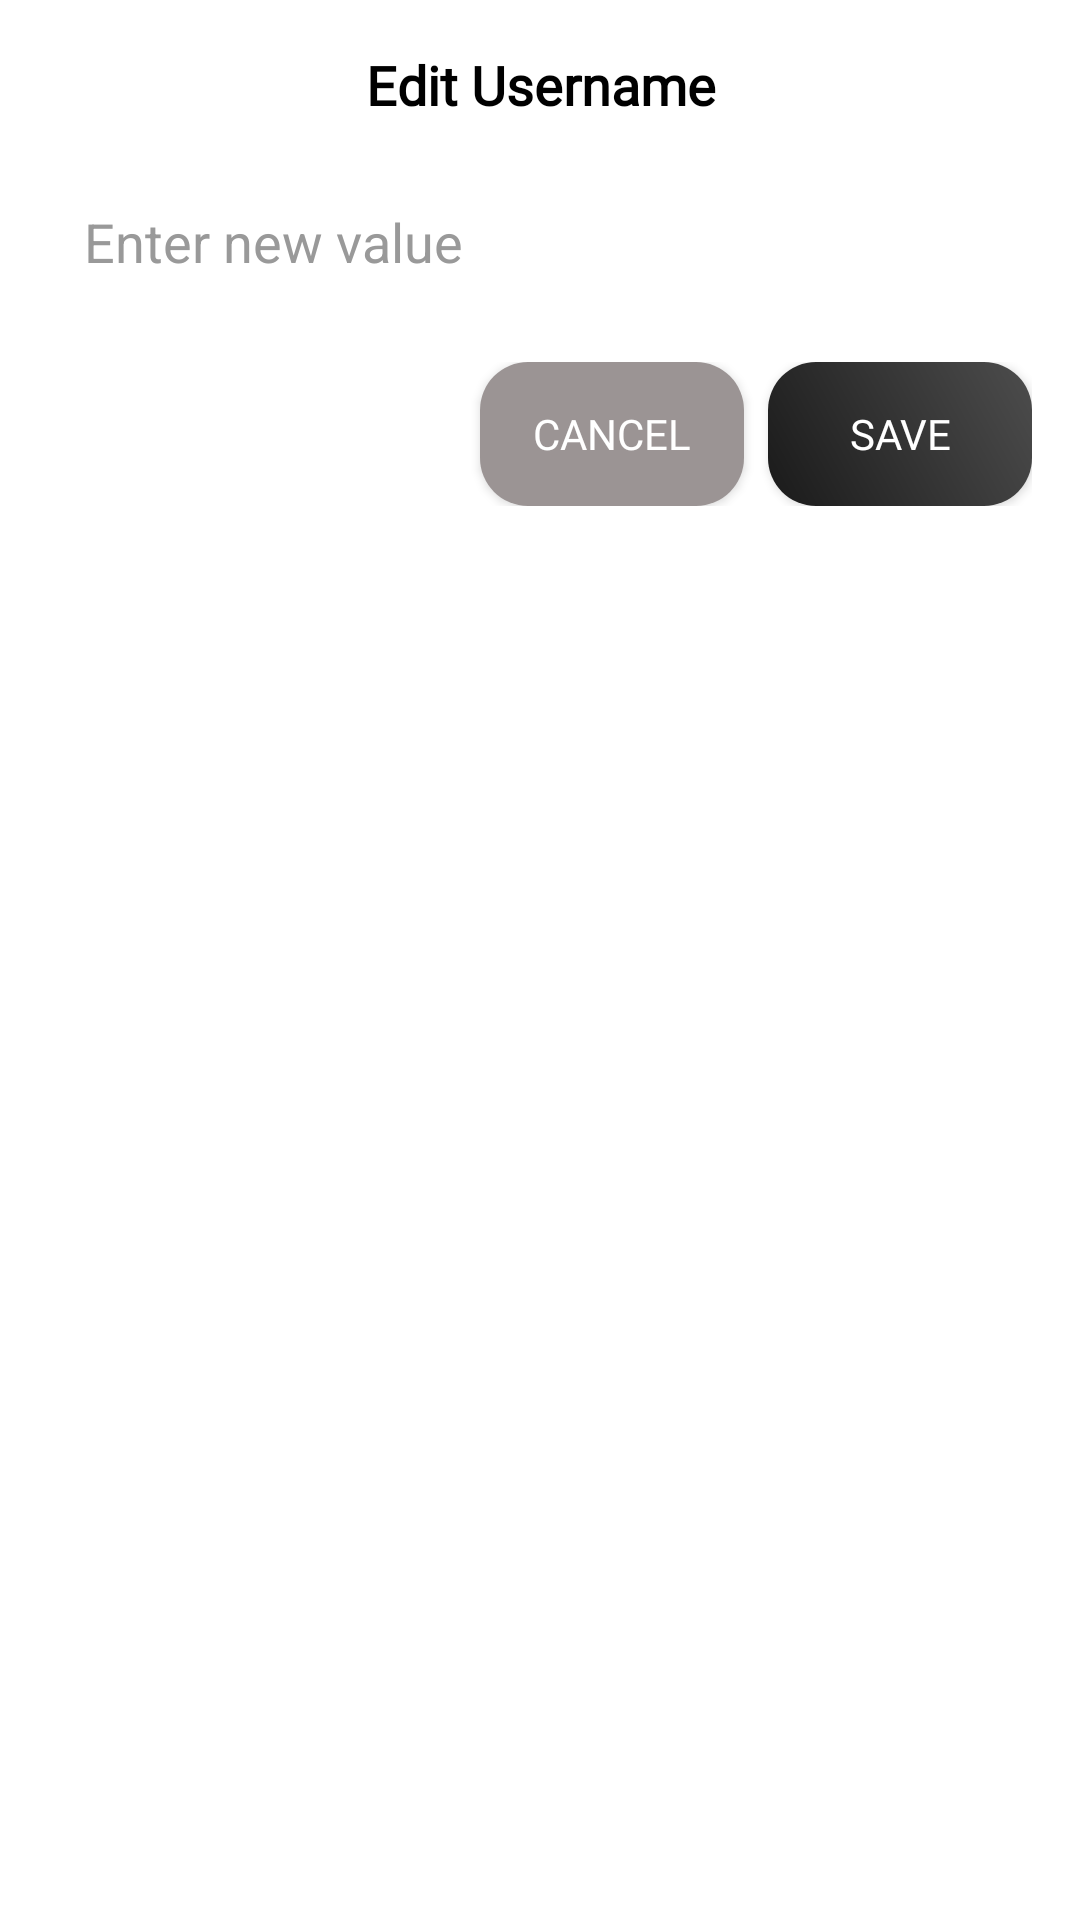

The Android layout XML behind this screen, and the referenced resources:
<!-- AndroidManifest.xml: application theme MainTheme -->
<!-- res/layout/dialog_edit_value.xml -->
<LinearLayout
    xmlns:android="http://schemas.android.com/apk/res/android"
    android:layout_width="match_parent"
    android:layout_height="wrap_content"
    android:orientation="vertical"
    android:padding="16dp"
    android:background="@color/white"
  >

    
    <TextView
        android:id="@+id/label_text"
        android:layout_width="match_parent"
        android:layout_height="wrap_content"
        android:text="Edit Username"
        android:fontFamily="@font/poppins"
        android:textSize="18sp"
        android:textStyle="bold"
        android:gravity="center"
        android:textColor="#000000"
        android:paddingBottom="16dp" />

    
    <EditText
        android:id="@+id/edit_value"
        android:layout_width="match_parent"
        android:layout_height="wrap_content"
        android:hint="Enter new value"
        android:textColorHint="#999999"
        android:padding="12dp"
        android:background="@drawable/edit_text_background"
        android:inputType="text" />

    
    <LinearLayout
        android:layout_width="match_parent"
        android:layout_height="wrap_content"
        android:orientation="horizontal"
        android:gravity="end"
        android:paddingTop="16dp">

        
        <Button
            android:id="@+id/cancel_button"
            android:layout_width="wrap_content"
            android:layout_height="wrap_content"
            android:text="Cancel"
            android:fontFamily="@font/poppins"
            android:backgroundTint="#9B9494"
            android:textColor="@color/white"
            android:background="@drawable/button_background"
            android:layout_marginEnd="8dp" />

        
        <Button
            android:id="@+id/save_button"
            android:layout_width="wrap_content"
            android:layout_height="wrap_content"
            android:text="Save"
            android:background="@drawable/button_background"
            android:fontFamily="@font/poppins"
            android:textColor="#FFFFFF" />
    </LinearLayout>
</LinearLayout>
<!-- resources referenced by this layout -->
<resources>
  <color name="white">#FFFFFFFF</color>
  <!-- drawable button_background (drawable) -->
  <?xml version="1.0" encoding="utf-8"?>
  <layer-list xmlns:android="http://schemas.android.com/apk/res/android">
      
      <item>
          <shape android:shape="rectangle">
              <gradient
                  android:startColor="#1A1A1A"
              android:endColor="#4D4D4D"
              android:angle="45" />
              <corners android:radius="16dp" /> 
          </shape>
      </item>
  </layer-list>
  <style name="MainTheme" parent="Theme.AppCompat.Light.NoActionBar">
          
          <item name="colorPrimary">#6200EE</item>
          <item name="colorPrimaryDark">#FFFFFF</item> 
          <item name="colorAccent">#03DAC5</item>
  
          
          <item name="android:statusBarColor">#FFFFFF</item> 
          <item name="android:windowLightStatusBar">true</item> 
      </style>
</resources>
